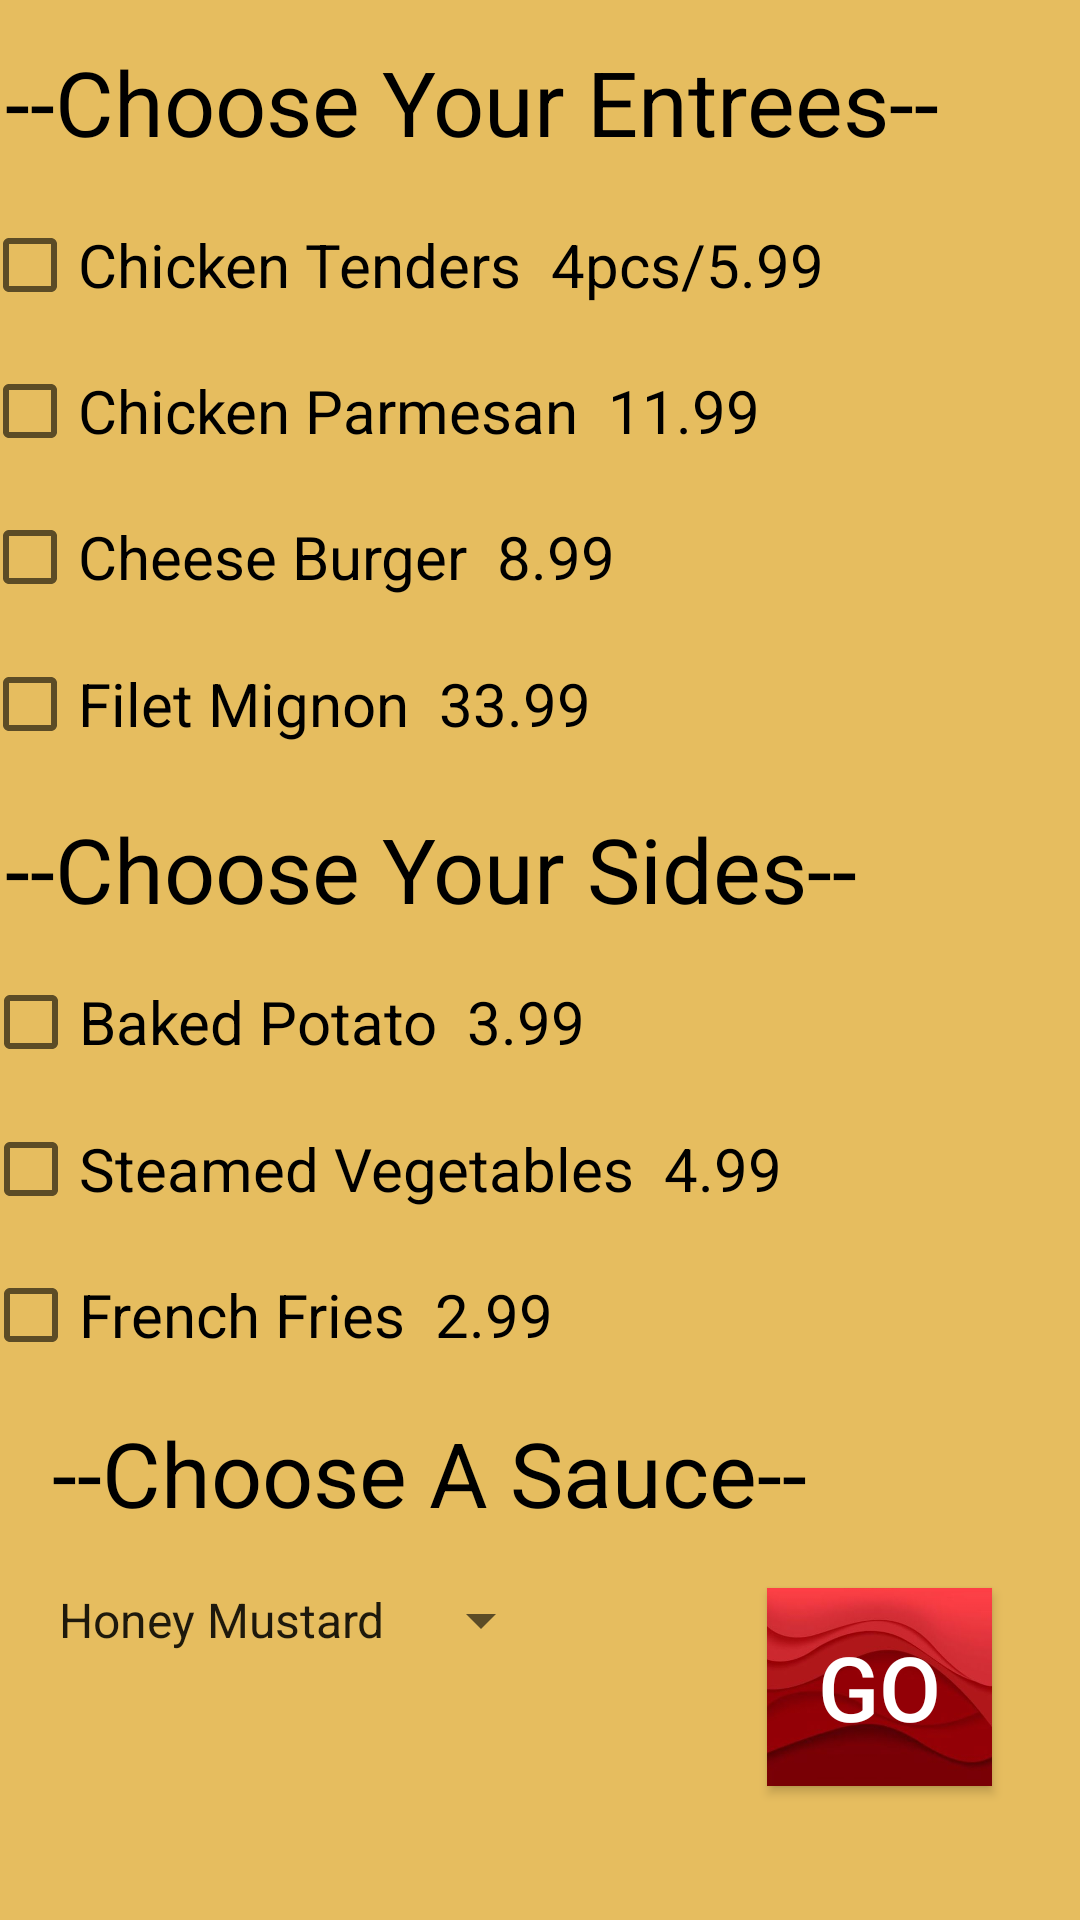

Produce the Android XML layout that renders to this screen, including the resource entries it uses.
<!-- AndroidManifest.xml: application theme AppTheme -->
<!-- res/layout/activity_info.xml -->
<?xml version="1.0" encoding="utf-8"?>
<androidx.constraintlayout.widget.ConstraintLayout xmlns:android="http://schemas.android.com/apk/res/android"
    xmlns:app="http://schemas.android.com/apk/res-auto"
    xmlns:tools="http://schemas.android.com/tools"
    android:layout_width="match_parent"
    android:layout_height="match_parent"
    android:orientation="vertical"
    tools:context=".InfoActivity">

    <TextView
        android:id="@+id/textView"
        android:layout_width="@dimen/foodWidth"
        android:layout_height="wrap_content"
        android:text=" --Choose Your Entrees--"
        android:textColor="@color/fontColor"
        android:textSize="@dimen/textSize"
        app:layout_constraintBottom_toBottomOf="parent"
        app:layout_constraintEnd_toEndOf="parent"
        app:layout_constraintHorizontal_bias="0.416"
        app:layout_constraintStart_toStartOf="parent"
        app:layout_constraintTop_toTopOf="parent"
        app:layout_constraintVertical_bias="0.023" />

    <CheckBox
        android:id="@+id/checkBoxT"
        android:layout_width="@dimen/foodWidth"
        android:layout_height="@dimen/foodHeight"
        android:text="Chicken Tenders  4pcs/5.99"
        android:textColor="@color/fontColor"
        android:textSize="@dimen/foodSize"
        android:onClick="itemClick"
        app:layout_constraintBottom_toBottomOf="parent"
        app:layout_constraintEnd_toEndOf="parent"
        app:layout_constraintHorizontal_bias="0.444"
        app:layout_constraintStart_toStartOf="parent"
        app:layout_constraintTop_toTopOf="parent"
        app:layout_constraintVertical_bias="0.12" />

    <CheckBox
        android:id="@+id/checkBoxP"
        android:layout_width="@dimen/foodWidth"
        android:layout_height="@dimen/foodHeight"
        android:text="Chicken Parmesan  11.99"
        android:textColor="@color/fontColor"
        android:textSize="@dimen/foodSize"
        android:onClick="itemClick"
        app:layout_constraintBottom_toBottomOf="parent"
        app:layout_constraintEnd_toEndOf="parent"
        app:layout_constraintHorizontal_bias="0.444"
        app:layout_constraintStart_toStartOf="parent"
        app:layout_constraintTop_toTopOf="parent"
        app:layout_constraintVertical_bias="0.2" />

    <CheckBox
        android:id="@+id/checkBoxB"
        android:layout_width="@dimen/foodWidth"
        android:layout_height="@dimen/foodHeight"
        android:text="Cheese Burger  8.99"
        android:textColor="@color/fontColor"
        android:textSize="@dimen/foodSize"
        android:onClick="itemClick"
        app:layout_constraintBottom_toBottomOf="parent"
        app:layout_constraintEnd_toEndOf="parent"
        app:layout_constraintHorizontal_bias="0.444"
        app:layout_constraintStart_toStartOf="parent"
        app:layout_constraintTop_toTopOf="parent"
        app:layout_constraintVertical_bias="0.28" />

    <CheckBox
        android:id="@+id/checkBoxF"
        android:layout_width="@dimen/foodWidth"
        android:layout_height="@dimen/foodHeight"
        android:text="Filet Mignon  33.99"
        android:textColor="@color/fontColor"
        android:textSize="@dimen/foodSize"
        android:onClick="itemClick"
        app:layout_constraintBottom_toBottomOf="parent"
        app:layout_constraintEnd_toEndOf="parent"
        app:layout_constraintHorizontal_bias="0.444"
        app:layout_constraintStart_toStartOf="parent"
        app:layout_constraintTop_toTopOf="parent"
        app:layout_constraintVertical_bias="0.36" />



    <TextView
        android:id="@+id/sides"
        android:layout_width="@dimen/foodWidth"
        android:layout_height="wrap_content"
        android:text=" --Choose Your Sides--"
        android:textColor="@color/fontColor"
        android:textSize="@dimen/textSize"
        app:layout_constraintBottom_toBottomOf="parent"
        app:layout_constraintEnd_toEndOf="parent"
        app:layout_constraintHorizontal_bias="0.416"
        app:layout_constraintStart_toStartOf="parent"
        app:layout_constraintTop_toTopOf="parent"
        app:layout_constraintVertical_bias="0.449" />

    <CheckBox
        android:id="@+id/checkBoxPO"
        android:layout_width="@dimen/foodWidth"
        android:layout_height="@dimen/foodHeight"
        android:text="Baked Potato  3.99"
        android:textColor="@color/fontColor"
        android:textSize="@dimen/foodSize"
        android:onClick="itemClick"
        app:layout_constraintBottom_toBottomOf="parent"
        app:layout_constraintEnd_toEndOf="parent"
        app:layout_constraintHorizontal_bias="0.416"
        app:layout_constraintStart_toStartOf="parent"
        app:layout_constraintTop_toTopOf="parent"
        app:layout_constraintVertical_bias="0.534" />

    <CheckBox
        android:id="@+id/checkBoxV"
        android:layout_width="@dimen/foodWidth"
        android:layout_height="@dimen/foodHeight"
        android:text="Steamed Vegetables  4.99"
        android:textColor="@color/fontColor"
        android:textSize="@dimen/foodSize"
        android:onClick="itemClick"
        app:layout_constraintBottom_toBottomOf="parent"
        app:layout_constraintEnd_toEndOf="parent"
        app:layout_constraintHorizontal_bias="0.416"
        app:layout_constraintStart_toStartOf="parent"
        app:layout_constraintTop_toTopOf="parent"
        app:layout_constraintVertical_bias="0.614" />

    <CheckBox
        android:id="@+id/checkBoxFR"
        android:layout_width="@dimen/foodWidth"
        android:layout_height="@dimen/foodHeight"
        android:text="French Fries  2.99"
        android:textColor="@color/fontColor"
        android:textSize="@dimen/foodSize"
        android:onClick="itemClick"
        app:layout_constraintBottom_toBottomOf="parent"
        app:layout_constraintEnd_toEndOf="parent"
        app:layout_constraintHorizontal_bias="0.416"
        app:layout_constraintStart_toStartOf="parent"
        app:layout_constraintTop_toTopOf="parent"
        app:layout_constraintVertical_bias="0.694" />


    <TextView
        android:layout_width="wrap_content"
        android:layout_height="wrap_content"
        android:text=" --Choose A Sauce--"
        android:textColor="@color/fontColor"
        android:textSize="@dimen/textSize"
        app:layout_constraintBottom_toBottomOf="parent"
        app:layout_constraintEnd_toEndOf="parent"
        app:layout_constraintHorizontal_bias="0.1"
        app:layout_constraintStart_toStartOf="parent"
        app:layout_constraintTop_toTopOf="parent"
        app:layout_constraintVertical_bias="0.785" />

    <Spinner
        android:id="@+id/spinner1"
        android:layout_width="wrap_content"
        android:layout_height="wrap_content"
        android:entries="@array/sauce_array"
        app:layout_constraintBottom_toBottomOf="parent"
        app:layout_constraintEnd_toEndOf="parent"
        app:layout_constraintHorizontal_bias="0.063"
        app:layout_constraintStart_toStartOf="parent"
        app:layout_constraintTop_toTopOf="parent"
        app:layout_constraintVertical_bias="0.857" />

    <Button
        android:id="@+id/circleB"
        android:layout_width="75dp"
        android:layout_height="66dp"
        android:background="@drawable/redr"
        android:text="GO"
        android:onClick="go"
        android:textColor="@color/buttonGo"
        android:textSize="@dimen/buttonText"
        app:layout_constraintBottom_toBottomOf="parent"
        app:layout_constraintEnd_toEndOf="parent"
        app:layout_constraintHorizontal_bias="0.897"
        app:layout_constraintStart_toStartOf="parent"
        app:layout_constraintTop_toTopOf="parent"
        app:layout_constraintVertical_bias="0.922" />


</androidx.constraintlayout.widget.ConstraintLayout>
<!-- resources referenced by this layout -->
<resources>
  <string-array name="sauce_array">
          <item>Honey Mustard</item>
          <item>BBQ</item>
          <item>Ranch</item>
      </string-array>
  <color name="buttonGo">#FFFFFF</color>
  <color name="fontColor">#000000</color>
  <dimen name="buttonText">30sp</dimen>
  <dimen name="foodHeight">30dp</dimen>
  <dimen name="foodSize">20sp</dimen>
  <dimen name="foodWidth">375dp</dimen>
  <dimen name="textSize"> 30sp </dimen>
  <!-- drawable redr: jpg bitmap (drawable, 9684 bytes) -->
  <style name="AppTheme" parent="Theme.AppCompat.Light.DarkActionBar">
          
          <item name="colorPrimary">@color/colorPrimary</item>
          <item name="colorPrimaryDark">@color/colorPrimaryDark</item>
          <item name="colorAccent">@color/colorAc2</item>
          <item name="android:background">@color/colorPrimary</item>
      </style>
  <color name="colorPrimary">#E6BD5F</color>
  <color name="colorPrimaryDark">#FFC107</color>
  <color name="colorAc2">#DA0000</color>
</resources>
